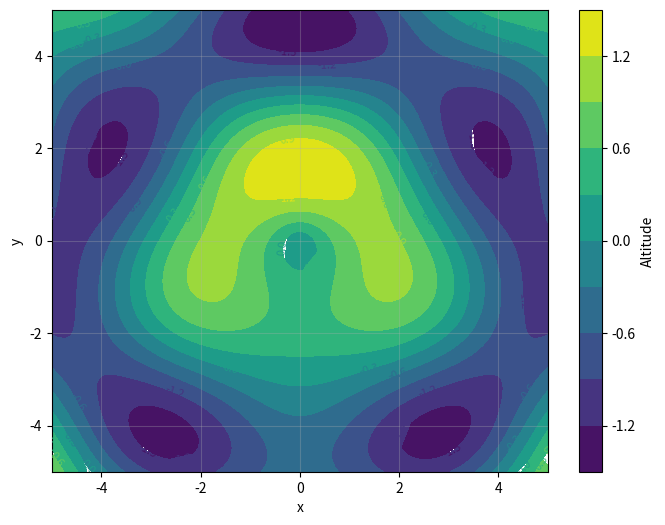

The script that saved this image:
import numpy as np
import matplotlib.pyplot as plt

def f(x, y):
    return np.sin(np.sqrt(x**2 + y**2)) + 0.5 * np.cos(x) * np.sin(y)

x = np.linspace(-5, 5, 100)
y = np.linspace(-5, 5, 100)
X, Y = np.meshgrid(x, y)
Z = f(X, Y)

plt.figure(figsize=(8, 6))
contour = plt.contourf(X, Y, Z, levels=10, cmap='viridis')
plt.clabel(contour, inline=True, fontsize=8)
plt.colorbar(contour, label="Altitude")

plt.xlabel("x")
plt.ylabel("y")
plt.grid(alpha=0.3)

plt.show()
